Run: headless pygame with SDL's dummy video driver; simulated clock (each Clock.tick advances the game by its frame time, no real sleeping); random seed 0; keys injected as events and as key.get_pressed() state; mouse plan: one left click at the window centre at the start of phase 2, then a move to the lower-right quarter at the start of phase 3.
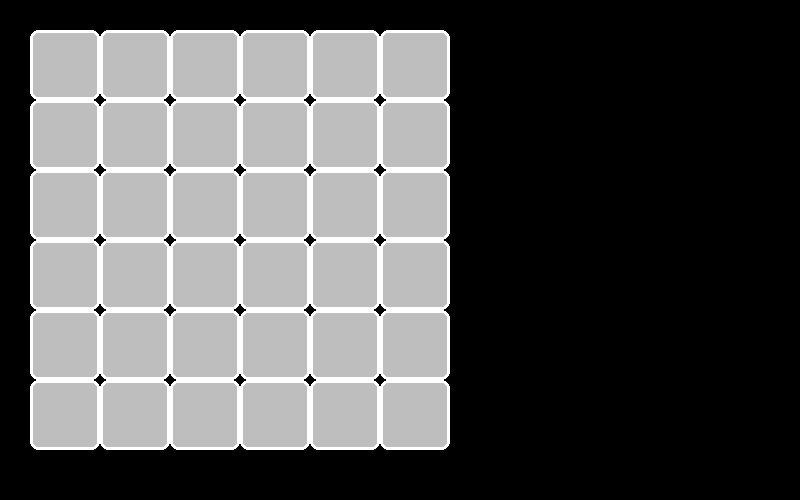
Frame 1 of 4 · flips 1–60 · no input
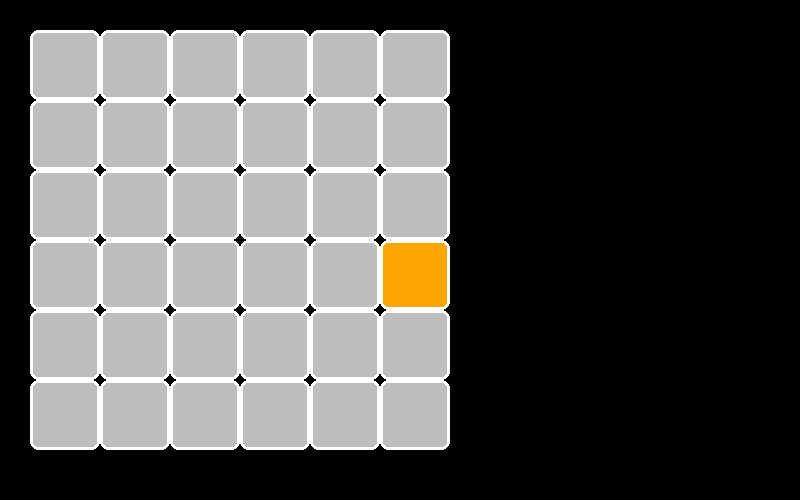
Frame 2 of 4 · flips 61–180 · clicked the window centre · tapped SPACE, RETURN · held RIGHT (→), D
Frame 3 of 4 · flips 181–300 · moved the mouse to the lower-right quarter · held DOWN (↓), S · screen unchanged from frame 2, image omitted
Frame 4 of 4 · flips 301–420 · held LEFT (←), A, UP (↑), W · screen unchanged from frame 3, image omitted

The pygame program that drew these frames:

import pygame


class Board:
    # создание поля
    def __init__(self, width, height):
        self.width = width
        self.height = height
        self.board = [[0] * width for _ in range(height)]
        # значения по умолчанию
        self.left = 10
        self.top = 10
        self.cell_size = 30

    # настройка внешнего вида
    def set_view(self, left, top, cell_size):
        self.left = left
        self.top = top
        self.cell_size = cell_size

    # board render
    def render(self):
        for i in range(self.height):
            cur_cell_x = self.left
            cur_cell_y = self.top + i * self.cell_size
            for j in range(self.width):
                cur_color = 'white'
                pygame.draw.rect(screen, pygame.Color(cur_color),
                                 (cur_cell_x, cur_cell_y,
                                  self.cell_size, self.cell_size), 3,
                                 border_radius=8)
                if self.board[i][j] == 1:
                    cur_color = 'orange'
                else:
                    cur_color = 'grey'

                pygame.draw.rect(screen, pygame.Color(cur_color),
                                 (cur_cell_x + 3, cur_cell_y + 3,
                                  self.cell_size - 6, self.cell_size - 6), 0,
                                 border_radius=5)
                cur_cell_x += self.cell_size

    def get_cell(self, mouse_pos):
        if 0 < mouse_pos[0] - self.left < self.cell_size * self.width and \
                0 < mouse_pos[1] - self.top < self.cell_size * self.height:
            clicked_cell_i = (mouse_pos[1] - self.left) // self.cell_size
            clicked_cell_j = (mouse_pos[0] - self.left) // self.cell_size
            return clicked_cell_i, clicked_cell_j

    def on_click(self, cell_coords):
        if cell_coords:
            if self.board[cell_coords[0]][cell_coords[1]] == 0:
                self.board[cell_coords[0]][cell_coords[1]] = 1
            else:
                self.board[cell_coords[0]][cell_coords[1]] = 0

    def get_click(self, mouse_pos):
        cell = self.get_cell(mouse_pos)
        self.on_click(cell)


if __name__ == "__main__":
    pygame.init()
    pygame.display.set_caption('Клетчатое поле')
    size = width, height = 800, 500
    screen = pygame.display.set_mode(size)
    board = Board(6, 6)
    board.set_view(30, 30, 70)

    running = True
    while running:
        # checking events
        for event in pygame.event.get():
            if event.type == pygame.QUIT:
                running = False
            if event.type == pygame.MOUSEBUTTONDOWN:
                board.get_click(event.pos)

        # screen updating
        screen.fill((0, 0, 0))
        board.render()
        pygame.display.flip()

    # game ending
    pygame.quit()
